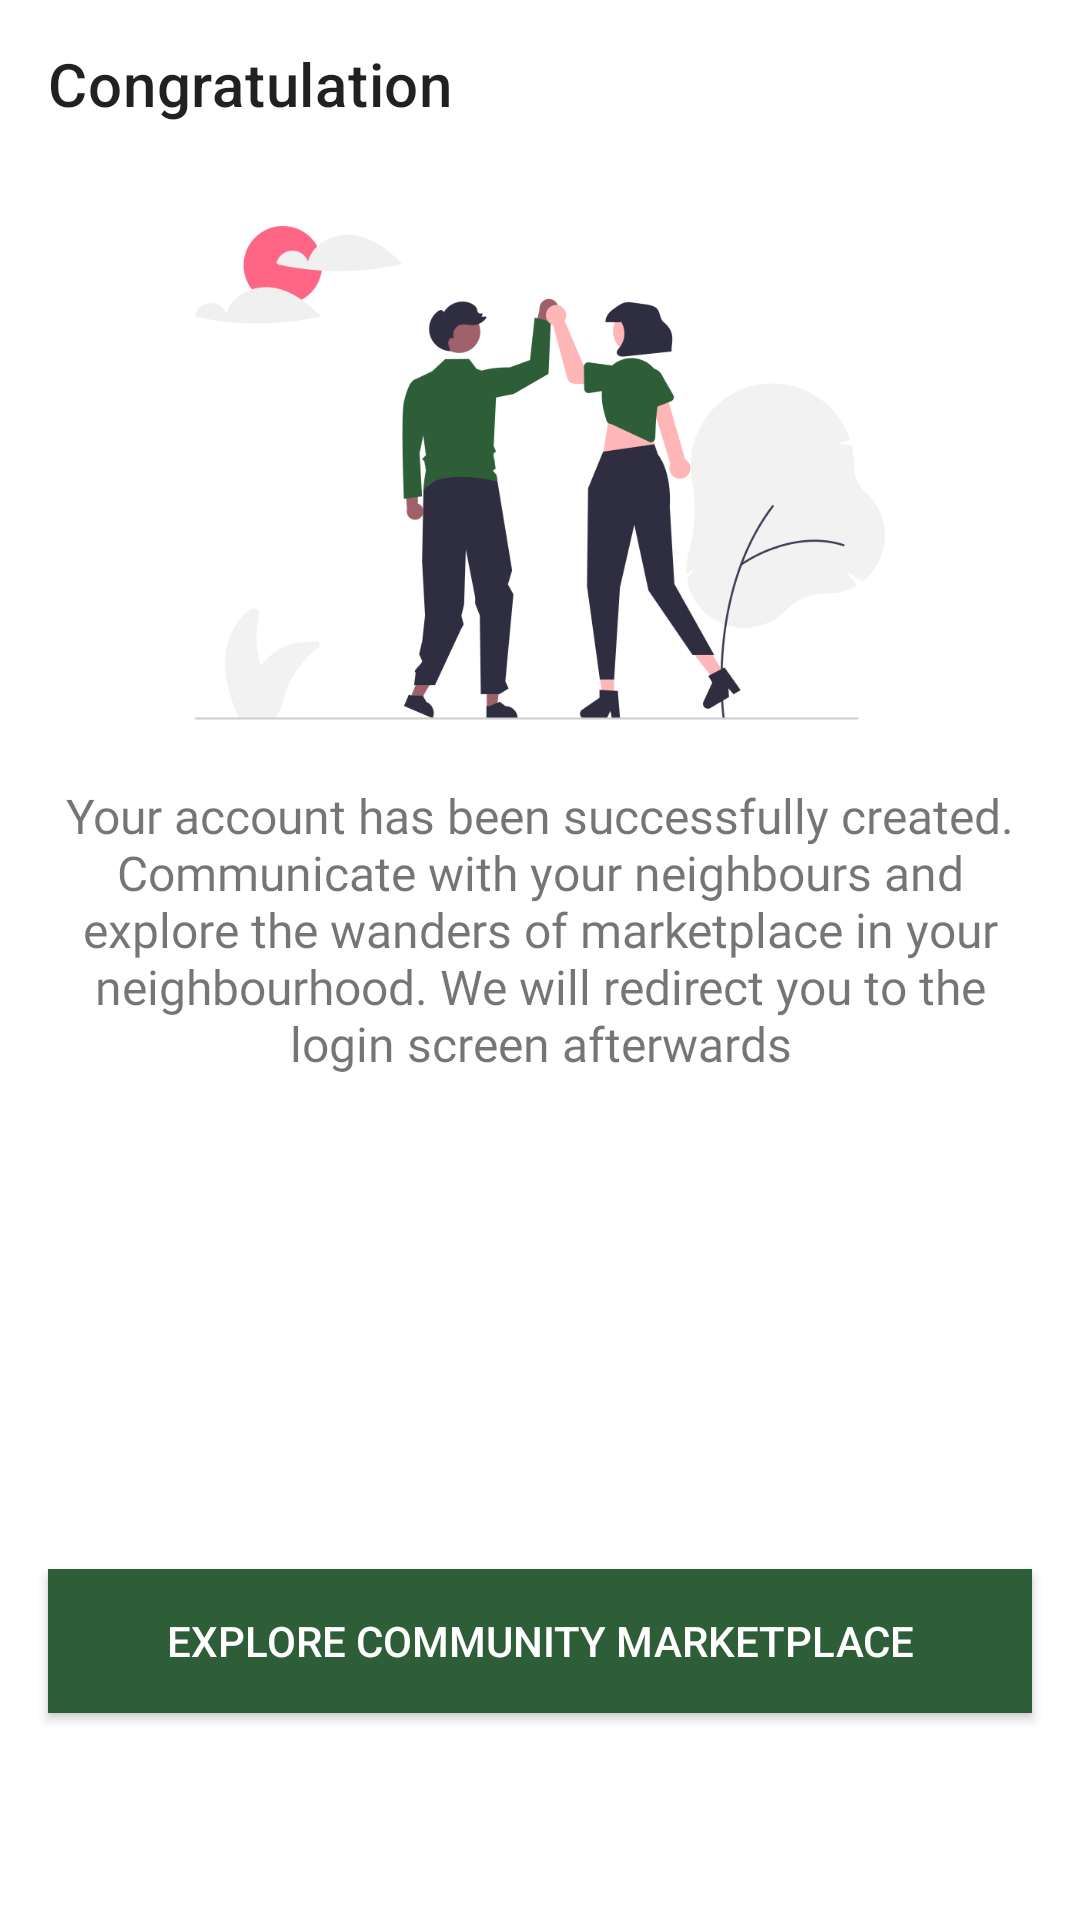

Here is an Android app screen rendered from its layout file. Give the layout XML and the strings, colors and styles it references.
<!-- AndroidManifest.xml: application theme Theme.CommunityMarketplace -->
<!-- res/layout/activity_congrats_acc.xml -->
<?xml version="1.0" encoding="utf-8"?>
<androidx.constraintlayout.widget.ConstraintLayout xmlns:android="http://schemas.android.com/apk/res/android"
    xmlns:app="http://schemas.android.com/apk/res-auto"
    xmlns:tools="http://schemas.android.com/tools"
    android:layout_width="match_parent"
    android:layout_height="match_parent"
    tools:context=".loginRegister.CongratsAccActivity">

    <com.google.android.material.appbar.AppBarLayout
        android:id="@+id/appBarLayout"
        android:layout_width="match_parent"
        android:layout_height="wrap_content"
        app:layout_constraintStart_toStartOf="parent"
        app:layout_constraintTop_toTopOf="parent"
        app:liftOnScroll="true">

        <com.google.android.material.appbar.MaterialToolbar
            android:id="@+id/toolbarViewCongrats"
            android:layout_width="match_parent"
            android:layout_height="?attr/actionBarSize"
            android:background="@color/white"
            app:title="Congratulation" />

    </com.google.android.material.appbar.AppBarLayout>

    <ImageView
        android:id="@+id/congratsComImg"
        android:layout_width="353dp"
        android:layout_height="173dp"
        android:layout_marginStart="16dp"
        android:layout_marginTop="16dp"
        android:layout_marginEnd="16dp"
        app:layout_constraintEnd_toEndOf="parent"
        app:layout_constraintStart_toStartOf="@id/appBarLayout"
        app:layout_constraintTop_toBottomOf="@id/appBarLayout"
        app:srcCompat="@drawable/undraw_high_five_re_jy71" />

    <TextView
        android:id="@+id/txtCongratsComm"
        android:layout_width="wrap_content"
        android:layout_height="wrap_content"
        android:layout_marginStart="16dp"
        android:layout_marginTop="16dp"
        android:layout_marginEnd="16dp"
        android:fontFamily="@font/roboto"
        android:lines="10"
        android:text="Your account has been successfully created. Communicate with your neighbours and explore the wanders of marketplace in your neighbourhood. We will redirect you to the login screen afterwards"
        android:textAlignment="center"
        android:paddingLeft="16sp"
        android:paddingRight="16sp"
        android:textSize="16sp"
        app:layout_constraintEnd_toEndOf="parent"
        app:layout_constraintStart_toStartOf="parent"
        app:layout_constraintTop_toBottomOf="@+id/congratsComImg" />


    <androidx.appcompat.widget.AppCompatButton
        android:id="@+id/btn_Congrats"
        android:layout_width="0dp"
        android:layout_height="wrap_content"
        android:layout_marginStart="16dp"
        android:layout_marginTop="24dp"
        android:layout_marginEnd="16dp"
        android:layout_marginBottom="24dp"
        android:background="?attr/colorPrimary"
        android:text="Explore Community Marketplace"
        android:textColor="@color/white"
        app:layout_constraintBottom_toBottomOf="parent"
        app:layout_constraintEnd_toEndOf="parent"
        app:layout_constraintStart_toStartOf="parent"
        app:layout_constraintTop_toBottomOf="@+id/txtCongratsComm" />
</androidx.constraintlayout.widget.ConstraintLayout>
<!-- resources referenced by this layout -->
<resources>
  <color name="white">#FFFFFFFF</color>
  <!-- drawable undraw_high_five_re_jy71: png bitmap (drawable, 47467 bytes) -->
  <style name="Theme.CommunityMarketplace" parent="Theme.MaterialComponents.DayNight.NoActionBar">
          
          <item name="colorPrimary">#2e5e37</item>
          <item name="colorPrimaryVariant">#003410</item>
          <item name="colorOnPrimary">@color/white</item>
          
          <item name="colorSecondary">#1eaa83</item>
          <item name="colorSecondaryVariant">#007a56</item>
          <item name="colorOnSecondary">@color/black</item>
          
  
  
          
  
      </style>
  <color name="black">#FF000000</color>
</resources>
